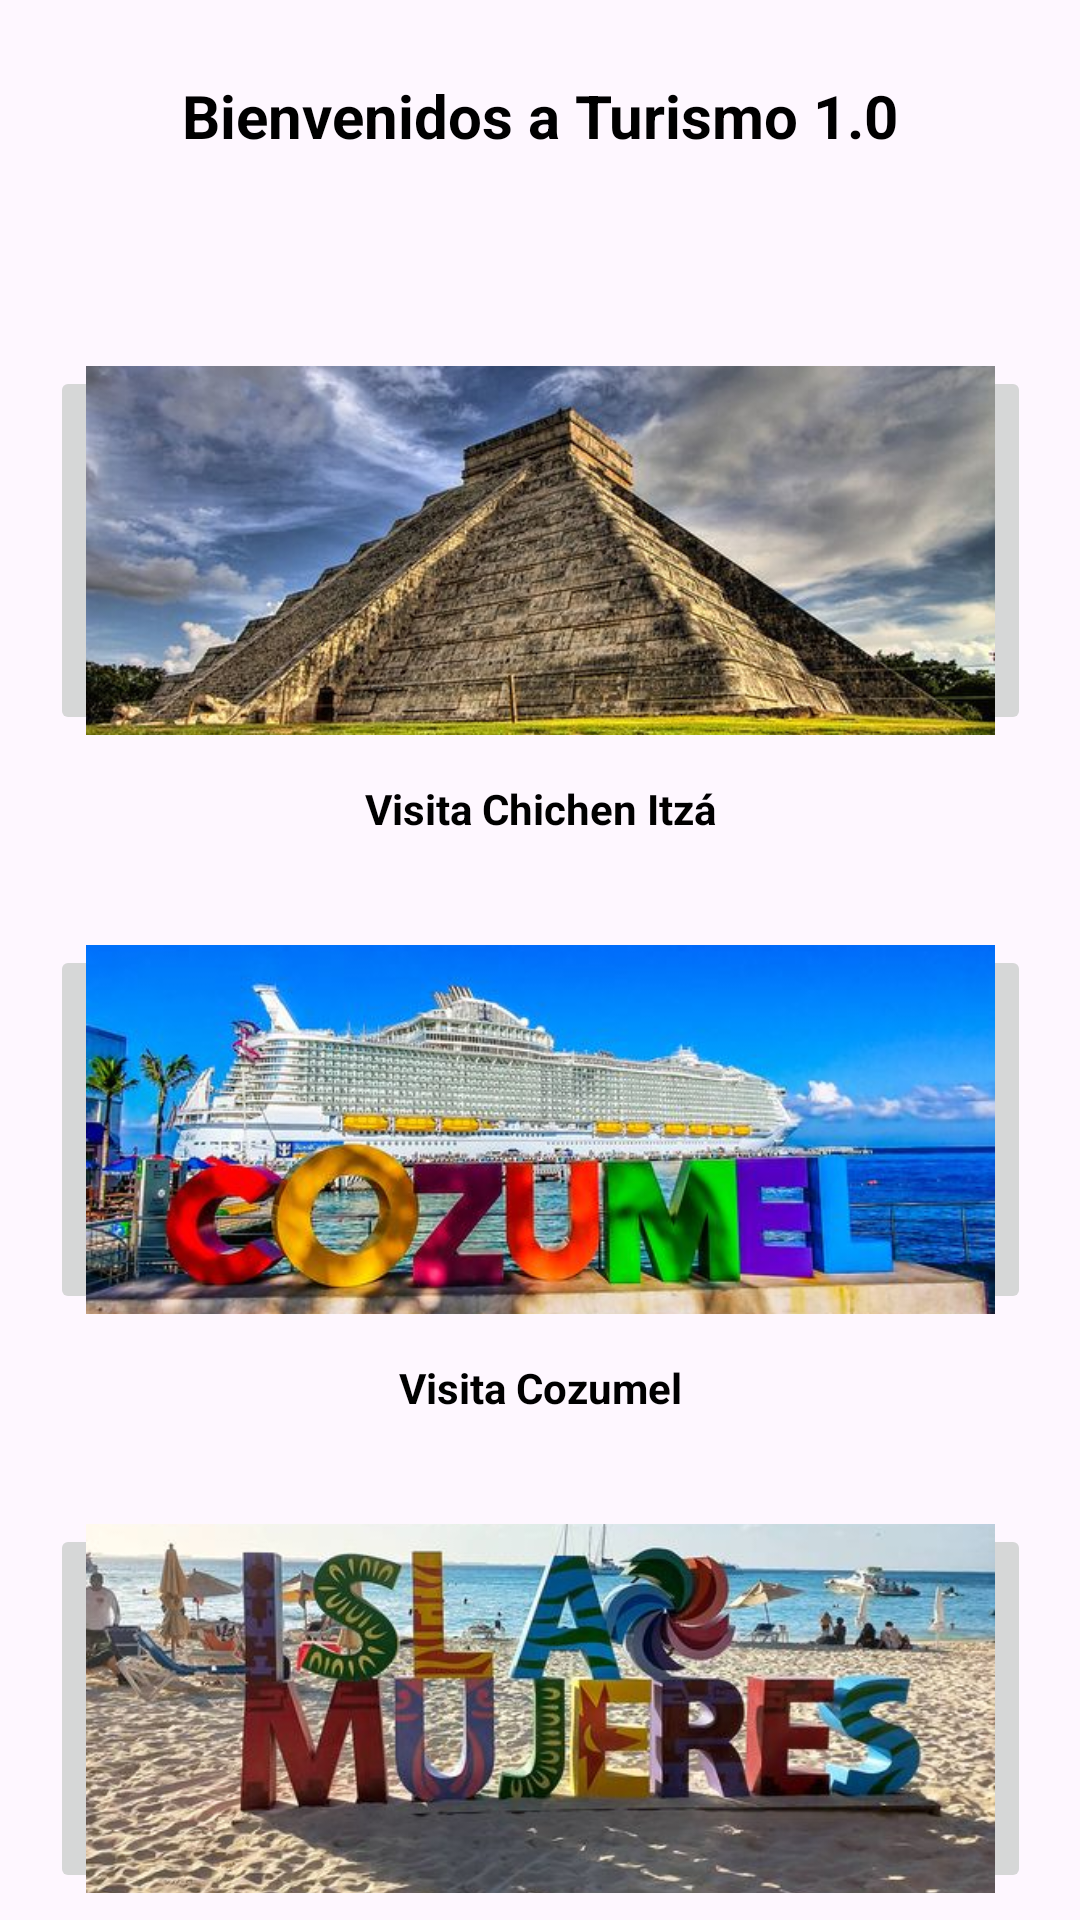

Layout XML and referenced resources for this Android screen:
<!-- AndroidManifest.xml: application theme Theme.Turismo10 -->
<!-- res/layout/activity_main.xml -->
<?xml version="1.0" encoding="utf-8"?>
<androidx.constraintlayout.widget.ConstraintLayout xmlns:android="http://schemas.android.com/apk/res/android"
    xmlns:app="http://schemas.android.com/apk/res-auto"
    xmlns:tools="http://schemas.android.com/tools"
    android:id="@+id/main"
    android:layout_width="match_parent"
    android:layout_height="match_parent"
    android:background="@drawable/fondo"
    tools:context=".MainActivity">

    <TextView
        android:id="@+id/textView"
        android:layout_width="wrap_content"
        android:layout_height="wrap_content"
        android:layout_marginStart="123dp"
        android:layout_marginTop="25dp"
        android:layout_marginEnd="123dp"
        android:text="Bienvenidos a Turismo 1.0"
        android:textAlignment="center"
        android:textColor="@color/black"
        android:textSize="20sp"
        android:textStyle="bold"
        app:layout_constraintEnd_toEndOf="parent"
        app:layout_constraintStart_toStartOf="parent"
        app:layout_constraintTop_toTopOf="parent" />

    <ImageButton
        android:id="@+id/ibtnChichenitza"
        android:layout_width="327dp"
        android:layout_height="123dp"
        android:layout_marginStart="80dp"
        android:layout_marginTop="70dp"
        android:layout_marginEnd="80dp"
        android:scaleType="centerCrop"
        android:src="@drawable/chichenitza"
        android:visibility="visible"
        app:layout_constraintEnd_toEndOf="parent"
        app:layout_constraintStart_toStartOf="parent"
        app:layout_constraintTop_toBottomOf="@+id/textView" />

    <ImageButton
        android:id="@+id/ibtnCozumel"
        android:layout_width="327dp"
        android:layout_height="123dp"
        android:layout_marginStart="80dp"
        android:layout_marginTop="70dp"
        android:layout_marginEnd="80dp"
        android:scaleType="centerCrop"
        android:src="@drawable/cozumel"
        android:visibility="visible"
        app:layout_constraintEnd_toEndOf="parent"
        app:layout_constraintStart_toStartOf="parent"
        app:layout_constraintTop_toBottomOf="@+id/ibtnChichenitza" />

    <ImageButton
        android:id="@+id/ibtnIslamujeres"
        android:layout_width="327dp"
        android:layout_height="123dp"
        android:layout_marginStart="80dp"
        android:layout_marginTop="70dp"
        android:layout_marginEnd="80dp"
        android:layout_marginBottom="127dp"
        android:scaleType="centerCrop"
        android:src="@drawable/islamujeres"
        android:visibility="visible"
        app:layout_constraintBottom_toBottomOf="parent"
        app:layout_constraintEnd_toEndOf="parent"
        app:layout_constraintStart_toStartOf="parent"
        app:layout_constraintTop_toBottomOf="@+id/ibtnCozumel"
        app:layout_constraintVertical_bias="0.0" />

    <TextView
        android:id="@+id/textView2"
        android:layout_width="wrap_content"
        android:layout_height="wrap_content"
        android:layout_marginStart="146dp"
        android:layout_marginTop="15dp"
        android:layout_marginEnd="146dp"
        android:text="Visita Chichen Itzá"
        android:textAlignment="center"
        android:textColor="@color/black"
        android:textStyle="bold"
        app:layout_constraintEnd_toEndOf="parent"
        app:layout_constraintStart_toStartOf="parent"
        app:layout_constraintTop_toBottomOf="@+id/ibtnChichenitza" />

    <TextView
        android:id="@+id/textView3"
        android:layout_width="wrap_content"
        android:layout_height="wrap_content"
        android:layout_marginStart="158dp"
        android:layout_marginTop="15dp"
        android:layout_marginEnd="158dp"
        android:text="Visita Cozumel"
        android:textAlignment="center"
        android:textColor="@color/black"
        android:textStyle="bold"
        app:layout_constraintEnd_toEndOf="parent"
        app:layout_constraintStart_toStartOf="parent"
        app:layout_constraintTop_toBottomOf="@+id/ibtnCozumel" />

    <TextView
        android:id="@+id/textView4"
        android:layout_width="wrap_content"
        android:layout_height="wrap_content"
        android:layout_marginStart="147dp"
        android:layout_marginTop="15dp"
        android:layout_marginEnd="147dp"
        android:text="Visita Isla Mujeres"
        android:textAlignment="center"
        android:textColor="@color/black"
        android:textStyle="bold"
        app:layout_constraintEnd_toEndOf="parent"
        app:layout_constraintStart_toStartOf="parent"
        app:layout_constraintTop_toBottomOf="@+id/ibtnIslamujeres" />

</androidx.constraintlayout.widget.ConstraintLayout>
<!-- resources referenced by this layout -->
<resources>
  <!-- drawable chichenitza: png bitmap (drawable, 386473 bytes) -->
  <!-- drawable cozumel: png bitmap (drawable, 289777 bytes) -->
  <!-- drawable islamujeres: png bitmap (drawable, 393886 bytes) -->
  <style name="Theme.Turismo10" parent="Base.Theme.Turismo10" />
  <style name="Base.Theme.Turismo10" parent="Theme.Material3.DayNight.NoActionBar">
          
          
      </style>
  <!-- not gathered from this repository: default colours our renderer supplied (Android Studio template values) -->
  <color name="black">#FF000000</color>
</resources>
